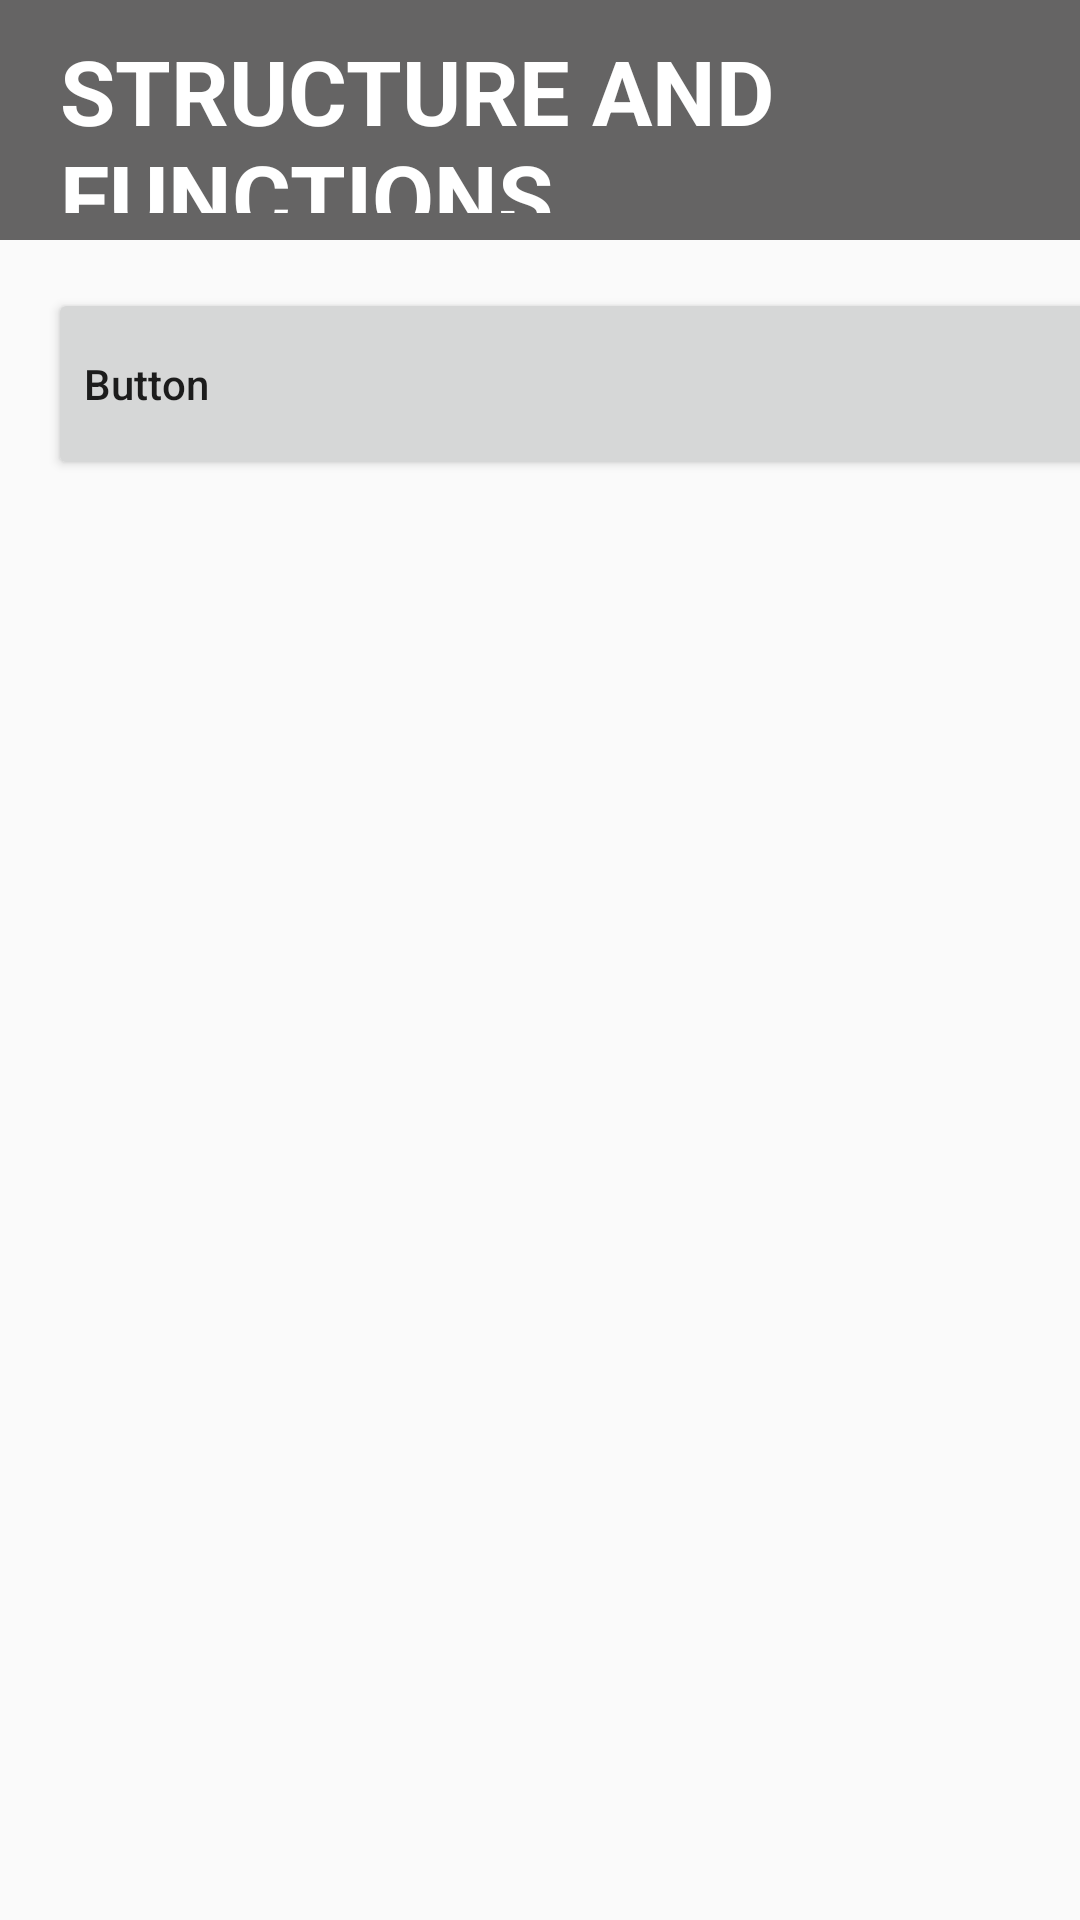

Android layout source for this screen:
<!-- AndroidManifest.xml: application theme AppTheme -->
<!-- res/layout/activity_user__show__material.xml -->
<?xml version="1.0" encoding="utf-8"?>
<androidx.constraintlayout.widget.ConstraintLayout xmlns:android="http://schemas.android.com/apk/res/android"
    xmlns:app="http://schemas.android.com/apk/res-auto"
    xmlns:tools="http://schemas.android.com/tools"
    android:layout_width="match_parent"
    android:layout_height="match_parent"
    android:background="@drawable/background"
    tools:context=".User_Show_Material">

    <RelativeLayout
        android:id="@+id/relativeLayout2"
        android:layout_width="412dp"
        android:layout_height="80dp"
        android:background="#656464"
        tools:layout_editor_absoluteX="-1dp">

        <TextView
            android:id="@+id/showTpUser"
            android:layout_width="365dp"
            android:layout_height="61dp"
            android:layout_alignParentStart="true"
            android:layout_alignParentTop="true"
            android:layout_alignParentEnd="true"
            android:layout_marginStart="20dp"
            android:layout_marginTop="10dp"
            android:layout_marginEnd="20dp"
            android:text="@string/ShowMatShow"
            android:textAllCaps="true"
            android:textColor="@android:color/white"
            android:textSize="30sp"
            android:textStyle="bold"
            app:layout_constraintStart_toStartOf="parent"
            app:layout_constraintTop_toTopOf="parent" />


    </RelativeLayout>

    <Button
        android:id="@+id/userPdfDownload"
        android:layout_width="375dp"
        android:layout_height="64dp"
        android:layout_marginStart="16dp"
        android:layout_marginTop="16dp"
        android:layout_marginEnd="16dp"
        android:text="Button"
        android:textAlignment="textStart"
        android:textAllCaps="false"
        app:layout_constraintEnd_toEndOf="parent"
        app:layout_constraintHorizontal_bias="0.0"
        app:layout_constraintStart_toStartOf="parent"
        app:layout_constraintTop_toBottomOf="@+id/relativeLayout2" />


</androidx.constraintlayout.widget.ConstraintLayout>
<!-- resources referenced by this layout -->
<resources>
  <string name="ShowMatShow">Structure and Functions</string>
  <style name="AppTheme" parent="Theme.AppCompat.Light.DarkActionBar">
          
          <item name="colorPrimary">@color/colorPrimary</item>
          <item name="colorPrimaryDark">@color/colorPrimaryDark</item>
          <item name="colorAccent">@color/colorAccent</item>
      </style>
  <color name="colorPrimary">#008577</color>
  <color name="colorPrimaryDark">#00574B</color>
  <color name="colorAccent">#D81B60</color>
</resources>
